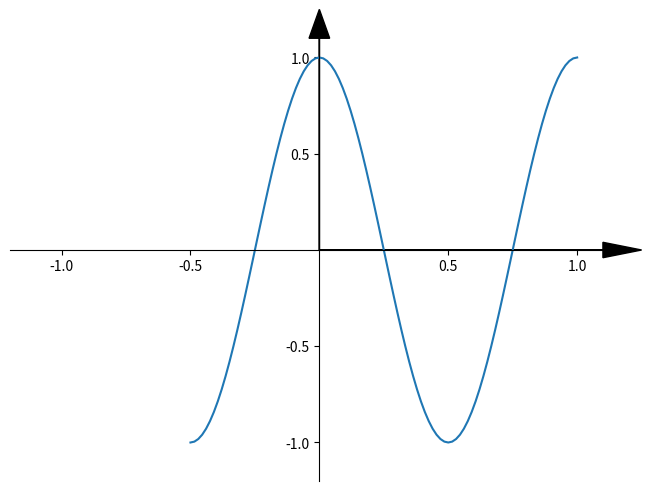

This figure's Python source:
# 导入 matplotlib 和 numpy 包
import matplotlib.pyplot as plt
import numpy as np

x = np.linspace(-0.5, 1.0, 100)
y = np.cos(2 * x * np.pi)

# 生成图形对象 fig 和 子图对象 ax，使用约束布局避免重叠
fig, ax = plt.subplots(constrained_layout=True)

# 将 X, Y 轴移动到坐标系中间，详见 https://www.wolai.com/matplotlib/vPsGUiB1SpSD1juJtpcybG
ax.spines["left"].set_position(("axes", 0.5))
ax.spines["bottom"].set_position(("axes", 0.5))
ax.spines["top"].set_visible(False)
ax.spines["right"].set_visible(False)
# 为坐标轴添加箭头
ax.arrow(0, 0, 1.1, 0, head_width=0.08, head_length=0.15, fc="k", ec="k", clip_on=False)
ax.arrow(0, 0, 0, 1.1, head_width=0.08, head_length=0.15, fc="k", ec="k", clip_on=False)

# 设置对称范围，可以将(0,0)移动到坐标系中间
ax.set_xlim(-1.2, 1.2)
ax.set_ylim(-1.2, 1.2)
ax.set_xticks([-1, -0.5, 0.5, 1])
ax.set_yticks([-1, -0.5, 0.5, 1])

# 绘制折线元素
ax.plot(x, y)

# 保存图片
# plt.savefig('./十字坐标系.png', dpi=300)

# 显示图形
plt.show()